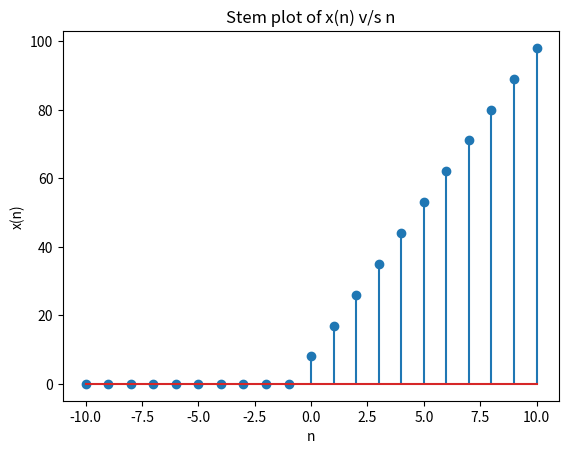

Write the Python code that produced this figure.
import matplotlib.pyplot as plot

def x(n):
        if n<0:
                return 0
        else:
                return 8 + 9*n
      
	
x_range = range(-10,11)
y_range=[x(n) for n in range(-10,11)]

plot.stem(x_range,y_range)

plot.xlabel('n')
plot.ylabel('x(n)')
plot.title('Stem plot of x(n) v/s n')
plot.savefig("x(n)_plot.png")

plot.show()
exit()

